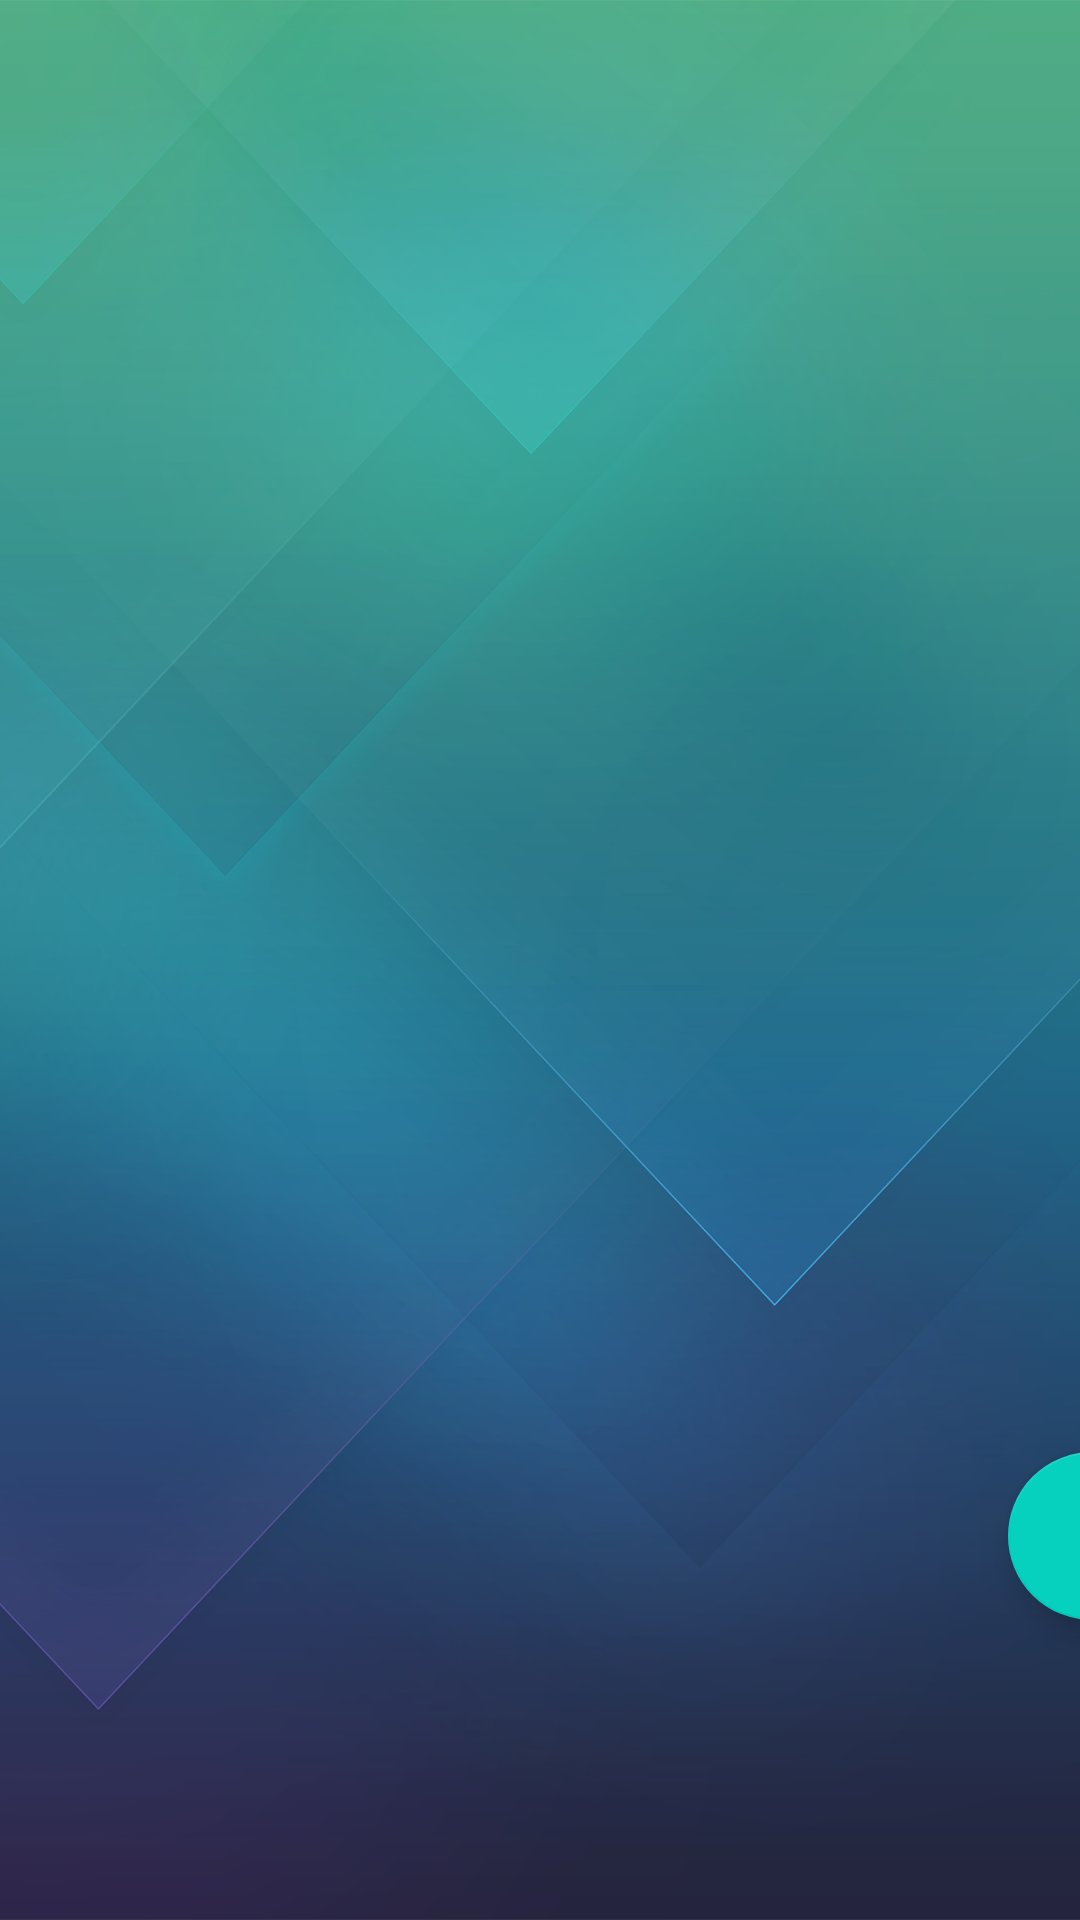

Layout XML and referenced resources for this Android screen:
<!-- AndroidManifest.xml: application theme Theme.Bazaar -->
<!-- res/layout/fragment_list3.xml -->
<?xml version="1.0" encoding="utf-8"?>
<androidx.constraintlayout.widget.ConstraintLayout xmlns:android="http://schemas.android.com/apk/res/android"
    xmlns:app="http://schemas.android.com/apk/res-auto"
    xmlns:tools="http://schemas.android.com/tools"
    android:background="@drawable/market_wallpaper"
    android:layout_width="match_parent"
    android:layout_height="match_parent"
    tools:context=".fragments.MyMarketFragment">

    <androidx.recyclerview.widget.RecyclerView
        android:id="@+id/recycler_view"
        android:layout_width="match_parent"
        android:layout_height="0dp"
        android:layout_marginStart="16dp"
        android:layout_marginTop="16dp"
        android:layout_marginEnd="16dp"
        android:layout_marginBottom="16dp"
        app:layout_constraintBottom_toBottomOf="parent"
        app:layout_constraintEnd_toEndOf="parent"
        app:layout_constraintHorizontal_bias="0.0"
        app:layout_constraintStart_toStartOf="parent"
        app:layout_constraintTop_toTopOf="parent"
        app:layout_constraintVertical_bias="0.0"
        tools:itemCount="10"
        tools:listitem="@layout/my_item_layout" />

    <com.google.android.material.floatingactionbutton.FloatingActionButton
        android:id="@+id/button_add_product"
        android:layout_width="wrap_content"
        android:layout_height="wrap_content"
        android:layout_marginStart="336dp"
        android:layout_marginTop="484dp"
        android:clickable="true"
        android:focusable="true"
        android:src="@drawable/ic_baseline_add_24"
        android:tint="@color/black"
        app:backgroundTint="#06D1BE"
        app:layout_constraintStart_toStartOf="parent"
        app:layout_constraintTop_toTopOf="parent"
        tools:ignore="SpeakableTextPresentCheck" />

</androidx.constraintlayout.widget.ConstraintLayout>
<!-- res/layout/my_item_layout.xml (included above) -->
<?xml version="1.0" encoding="utf-8"?>
<androidx.constraintlayout.widget.ConstraintLayout xmlns:android="http://schemas.android.com/apk/res/android"
    xmlns:app="http://schemas.android.com/apk/res-auto"
    xmlns:tools="http://schemas.android.com/tools"
    android:layout_width="match_parent"
    android:layout_height="wrap_content">

    
    
    
    
    
    
    
    
    
    

    <ImageView
        android:id="@+id/imageView_item_layout"
        android:layout_width="69dp"
        android:layout_height="58dp"
        android:layout_marginStart="24dp"
        android:layout_marginTop="8dp"
        android:scaleType="centerCrop"
        app:layout_constraintBottom_toBottomOf="parent"
        app:layout_constraintEnd_toStartOf="@+id/myproductSeller"
        app:layout_constraintHorizontal_bias="0.0"
        app:layout_constraintStart_toStartOf="parent"
        app:layout_constraintTop_toTopOf="parent"
        app:layout_constraintVertical_bias="0.044"
        app:srcCompat="@drawable/shop" />

    <TextView
        android:id="@+id/myproductName"
        android:layout_width="298dp"
        android:layout_height="38dp"
        android:layout_marginBottom="36dp"
        android:text="TextView"
        android:textAlignment="center"
        android:textSize="16sp"
        app:layout_constraintBottom_toBottomOf="parent"
        app:layout_constraintEnd_toEndOf="parent"
        app:layout_constraintHorizontal_bias="0.65"
        app:layout_constraintStart_toEndOf="@+id/imageView_item_layout"
        app:layout_constraintTop_toBottomOf="@+id/myproductSeller"
        app:layout_constraintVertical_bias="0.0" />

    <TextView
        android:id="@+id/myproductPrice"
        android:layout_width="wrap_content"
        android:layout_height="wrap_content"
        android:text="TextView"
        android:textStyle="bold"
        app:layout_constraintBottom_toBottomOf="parent"
        app:layout_constraintEnd_toEndOf="parent"
        app:layout_constraintHorizontal_bias="0.045"
        app:layout_constraintStart_toStartOf="parent"
        app:layout_constraintTop_toBottomOf="@+id/imageView_item_layout"
        app:layout_constraintVertical_bias="0.714" />

    <TextView
        android:id="@+id/myproductSeller"
        android:layout_width="wrap_content"
        android:layout_height="wrap_content"
        android:layout_marginTop="16dp"
        android:layout_marginBottom="70dp"
        android:fontFamily="sans-serif-light"
        android:text="TextView"
        android:textStyle="bold"
        app:layout_constraintBottom_toBottomOf="parent"
        app:layout_constraintEnd_toEndOf="parent"
        app:layout_constraintHorizontal_bias="0.645"
        app:layout_constraintStart_toStartOf="parent"
        app:layout_constraintTop_toTopOf="parent"
        app:layout_constraintVertical_bias="0.0" />

    <TextView
        android:layout_width="wrap_content"
        android:layout_height="wrap_content"
        android:layout_marginStart="4dp"
        android:layout_marginEnd="292dp"
        android:text="RON/L"
        android:textStyle="bold"
        app:layout_constraintBottom_toBottomOf="parent"
        app:layout_constraintEnd_toEndOf="parent"
        app:layout_constraintHorizontal_bias="0.0"
        app:layout_constraintStart_toEndOf="@+id/myproductPrice"
        app:layout_constraintTop_toTopOf="parent"
        app:layout_constraintVertical_bias="0.923" />

    <ImageView
        android:id="@+id/imageView"
        android:layout_width="26dp"
        android:layout_height="26dp"
        android:layout_marginStart="96dp"
        android:layout_marginTop="8dp"
        app:layout_constraintBottom_toTopOf="@+id/myproductName"
        app:layout_constraintEnd_toStartOf="@+id/myproductSeller"
        app:layout_constraintHorizontal_bias="0.908"
        app:layout_constraintStart_toEndOf="@+id/imageView_item_layout"
        app:layout_constraintTop_toTopOf="parent"
        app:layout_constraintVertical_bias="1.0"
        app:srcCompat="@drawable/ic_account_circle_black_24dp" />

    <Button
        android:id="@+id/button"
        style="@style/Widget.MaterialComponents.Button.Icon"
        android:layout_width="173dp"
        android:layout_height="39dp"
        android:layout_marginTop="80dp"
        android:drawableStart="@drawable/ic_trash"
        android:text="Delete"
        app:icon="@drawable/ic_trash"
        app:layout_constraintEnd_toEndOf="parent"
        app:layout_constraintHorizontal_bias="0.672"
        app:layout_constraintStart_toStartOf="parent"
        app:layout_constraintTop_toTopOf="parent" />

</androidx.constraintlayout.widget.ConstraintLayout>
<!-- resources referenced by this layout -->
<resources>
  <!-- drawable market_wallpaper: png bitmap (drawable, 500516 bytes) -->
  <!-- drawable shop: png bitmap (drawable, 154636 bytes) -->
  <style name="Theme.Bazaar" parent="Theme.MaterialComponents.DayNight.DarkActionBar">
          
          <item name="colorSecondary">@color/purple_500</item>
          <item name="colorSecondaryVariant">@color/purple_700</item>
          <item name="colorOnSecondary">@color/white</item>
          
          <item name="colorPrimary">@color/teal_200</item>
          <item name="colorPrimaryVariant">@color/teal_700</item>
          <item name="colorOnPrimary">@color/black</item>
          
          <item name="android:statusBarColor" tools:targetApi="l">?attr/colorPrimaryVariant</item>
          
      </style>
  <!-- not gathered from this repository: default colours our renderer supplied (Android Studio template values) -->
  <color name="purple_500">#FF6200EE</color>
  <color name="purple_700">#FF3700B3</color>
  <color name="teal_200">#FF03DAC5</color>
  <color name="teal_700">#FF018786</color>
  <color name="black">#FF000000</color>
  <color name="white">#FFFFFFFF</color>
</resources>
